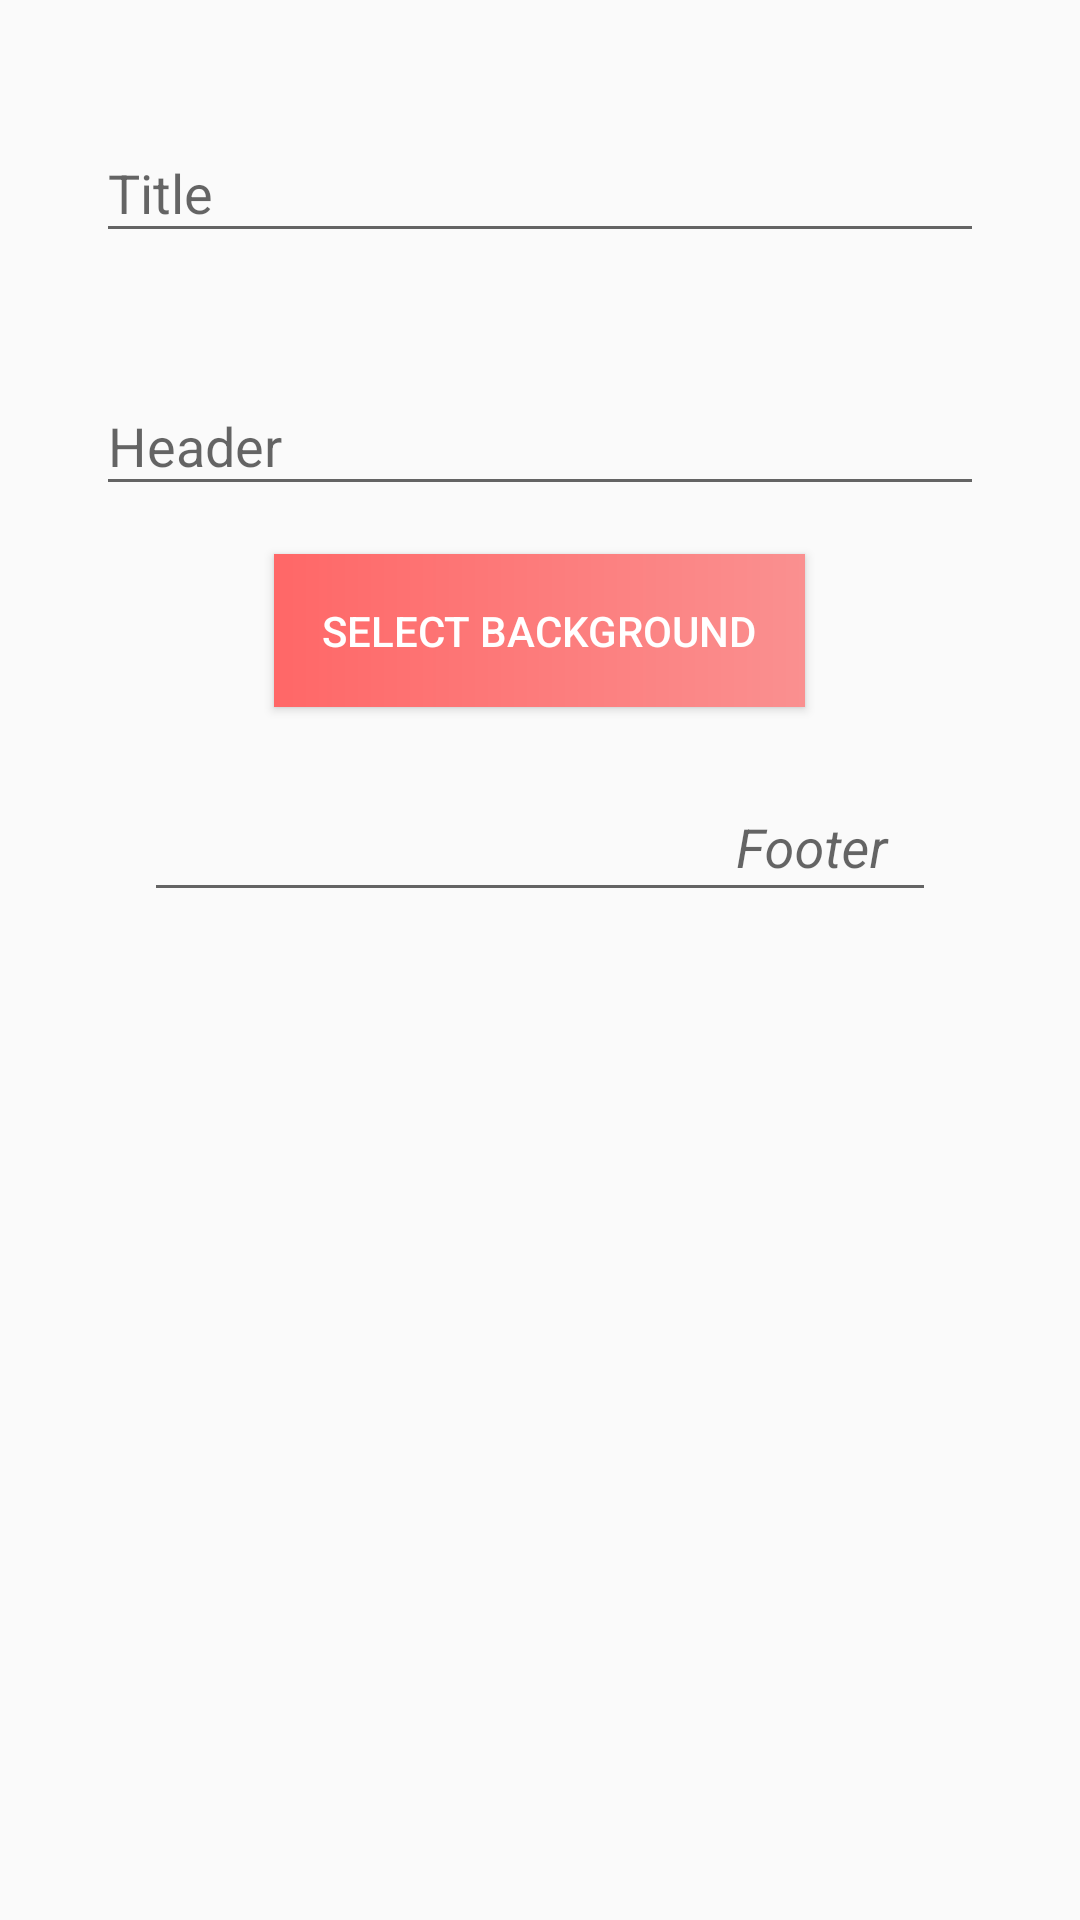

Reconstruct the res/layout file that produces this screen, plus the resources it refers to.
<!-- AndroidManifest.xml: application theme AppTheme -->
<!-- res/layout/fragment_add_edit_bup.xml -->
<?xml version="1.0" encoding="utf-8"?>
<RelativeLayout
    xmlns:android="http://schemas.android.com/apk/res/android"
    xmlns:tools="http://schemas.android.com/tools"
    android:layout_width="match_parent"
    android:layout_height="match_parent"
    tools:context="com.creativeconflux.srdp.mycard.ui.activities.MainActivity"
    >

    <ImageView
        android:id="@+id/iv_profile_picture"
        android:layout_width="match_parent"
        android:layout_height="match_parent"
        android:contentDescription="@string/card_image"
        android:scaleType="centerCrop"
        />

    
    <android.support.design.widget.TextInputLayout
        android:id="@+id/til_full_name"
        android:layout_width="match_parent"
        android:layout_height="wrap_content"
        android:layout_margin="@dimen/view_space"
        android:padding="@dimen/view_space"
        >

        <android.support.design.widget.TextInputEditText
            android:id="@+id/tiet_full_name"
            style="@style/TxtTitle"
            android:layout_width="match_parent"
            android:layout_height="wrap_content"
            android:hint="@string/hint_title"
            android:inputType="textCapWords"
            />

    </android.support.design.widget.TextInputLayout>

    
    <android.support.design.widget.TextInputLayout
        android:id="@+id/til_email_id"
        android:layout_width="match_parent"
        android:layout_height="wrap_content"
        android:layout_below="@+id/til_full_name"
        android:layout_marginRight="@dimen/view_space"
        android:layout_marginEnd="@dimen/view_space"
        android:layout_marginLeft="@dimen/view_space"
        android:layout_marginStart="@dimen/view_space"
        android:paddingStart="@dimen/view_space"
        android:paddingLeft="@dimen/view_space"
        android:paddingRight="@dimen/view_space"
        android:paddingEnd="@dimen/view_space"
        >

        <android.support.design.widget.TextInputEditText
            android:id="@+id/tiet_email_id"
            style="@style/Txt.TxtHeader"
            android:layout_width="match_parent"
            android:layout_height="wrap_content"
            android:hint="@string/hint_header"
            />

    </android.support.design.widget.TextInputLayout>

    
    <Button
        android:id="@+id/btn_select_background"
        android:layout_width="wrap_content"
        android:layout_height="wrap_content"
        android:layout_below="@+id/til_email_id"
        android:layout_centerHorizontal="true"
        android:background="@drawable/bg_gradient"
        android:padding="@dimen/view_space"
        android:layout_margin="@dimen/view_space"
        android:text="@string/label_select_background"
        android:textColor="@color/white"
        />

    <ImageButton
        android:id="@+id/ibtn_select_profile_picture"
        android:layout_width="wrap_content"
        android:layout_height="wrap_content"
        android:layout_alignParentEnd="true"
        android:layout_centerVertical="true"
        android:background="@android:color/transparent"
        android:contentDescription="@string/label_select_background"
        android:paddingEnd="@dimen/view_space"
        android:paddingLeft="@dimen/view_space"
        android:paddingRight="@dimen/view_space"
        android:paddingStart="@dimen/view_space"
        android:src="@android:drawable/ic_menu_edit"
        android:visibility="gone"
        />

    
    <android.support.design.widget.TextInputLayout
        android:id="@+id/til_footer"
        android:layout_width="match_parent"
        android:layout_height="wrap_content"
        android:layout_below="@+id/btn_select_background"
        android:paddingLeft="@dimen/view_space"
        android:paddingStart="@dimen/view_space"
        android:paddingEnd="@dimen/view_space"
        android:paddingRight="@dimen/view_space"
        android:layout_marginStart="@dimen/view_space"
        android:layout_marginLeft="@dimen/view_space"
        android:layout_marginRight="@dimen/view_space"
        android:layout_marginEnd="@dimen/view_space"
        >

        <android.support.design.widget.TextInputEditText
            android:id="@+id/tiet_footer"
            style="@style/Txt.TxtFooter"
            android:layout_width="match_parent"
            android:layout_height="wrap_content"
            android:gravity="end"
            android:hint="@string/hint_footer"
            />

    </android.support.design.widget.TextInputLayout>

</RelativeLayout>
<!-- resources referenced by this layout -->
<resources>
  <color name="white">#FFFFFFFF</color>
  <dimen name="view_space">16dp</dimen>
  <!-- drawable bg_gradient (drawable) -->
  <?xml version="1.0" encoding="utf-8"?>
  <selector xmlns:android="http://schemas.android.com/apk/res/android">
      <item android:drawable="@drawable/xml_gradient"
            android:state_pressed="true"/>
      <item android:drawable="@drawable/xml_gradient"
            android:state_selected="true"/>
      <item android:drawable="@drawable/xml_gradient"/>
  </selector>
  <string name="card_image">Card Image</string>
  <string name="hint_footer">Footer</string>
  <string name="hint_header">Header</string>
  <string name="hint_title">Title</string>
  <string name="label_select_background">Select Background</string>
  <style name="Txt.TxtFooter">
          <item name="android:textStyle">italic</item>
      </style>
  <style name="AppTheme" parent="Theme.AppCompat.Light.NoActionBar">
          
          <item name="colorPrimary">@color/colorPrimary</item>
          <item name="colorPrimaryDark">@color/colorPrimaryDark</item>
          <item name="colorAccent">@color/colorAccent</item>
      </style>
  <!-- drawable xml_gradient (drawable) -->
  <shape xmlns:android="http://schemas.android.com/apk/res/android">
      <gradient
          android:endColor="@color/colorEnd"
          android:startColor="@color/colorStart"/>
  </shape>
  <color name="colorPrimary">#3F51B5</color>
  <color name="colorPrimaryDark">#303F9F</color>
  <color name="colorAccent">#FF4081</color>
  <color name="colorEnd">#fa9090</color>
  <color name="colorStart">#ff6767</color>
</resources>
